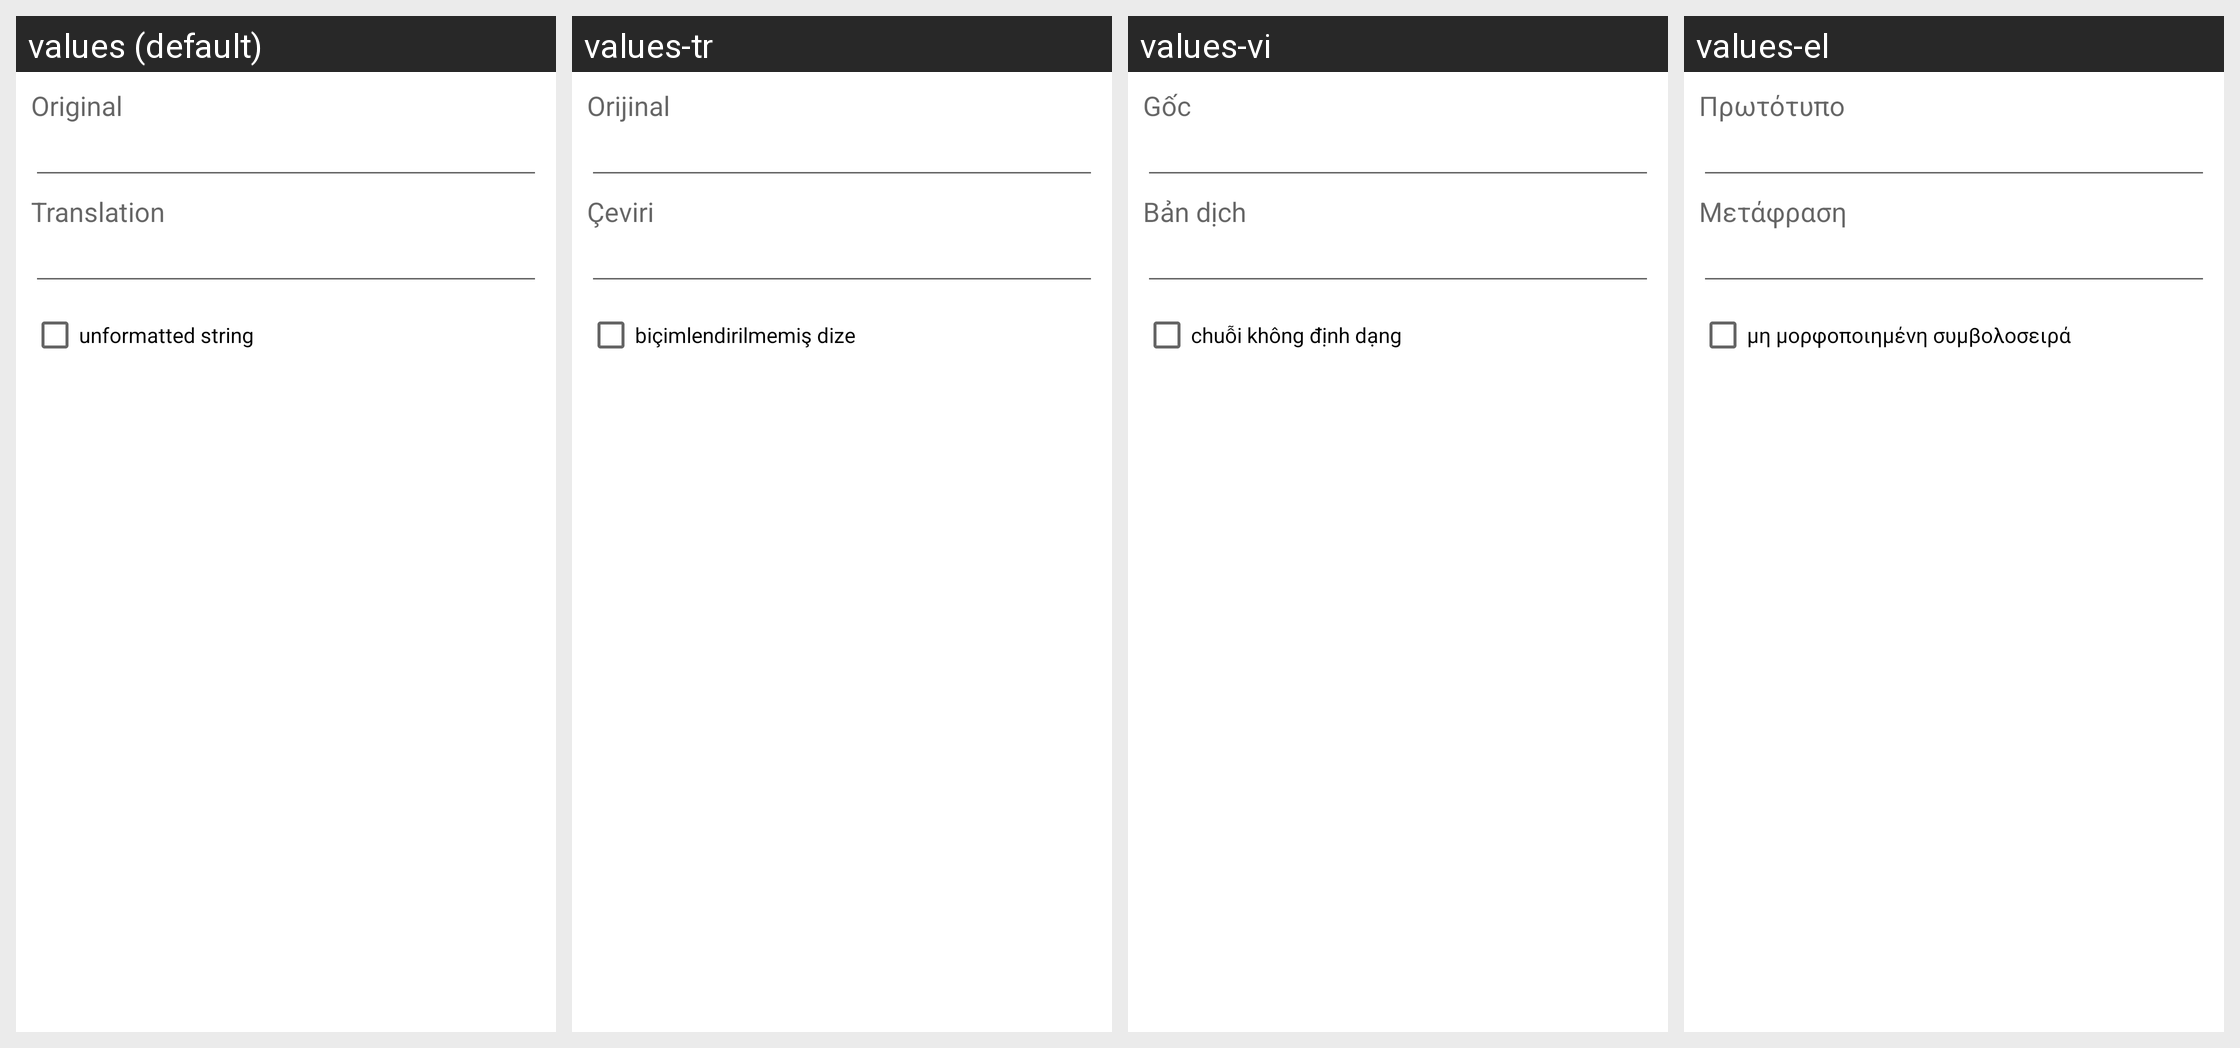

For this localized Android screen grid, give each drawn string resource with its value in every locale shown.
Android screen res/layout/translate_dialog.xml rendered under 4 locales, left to right: values (default), values-tr, values-vi, values-el. Device: Nexus 5 (rendered at 1080×1920; each locale shown at half size, 540×960, under a caption strip naming it); theme Theme.MaterialComponents.DayNight.NoActionBar.
Other locales in the repository, not shown: values-ar, values-bg, values-cs, values-de, values-es, values-fa, values-fr, values-he, values-hu, values-in, values-it, values-iw, values-ja, values-ko, values-lt, values-my, values-pl, values-pt, values-ro, values-ru, values-sq, values-uk, values-uz, values-zh.
Strings drawn on this screen, with the default value and each locale's value (text and hints the layout hard-codes, and strings that could not be matched under every locale, appear in the picture but are not listed):

moriginal
  values: Original
  values-tr: Orijinal
  values-vi: Gốc
  values-el: Πρωτότυπο

mtranslation
  values: Translation
  values-tr: Çeviri
  values-vi: Bản dịch
  values-el: Μετάφραση

mtr_unformatted
  values: unformatted string
  values-tr: biçimlendirilmemiş dize
  values-vi: chuỗi không định dạng
  values-el: μη μορφοποιημένη συμβολοσειρά
